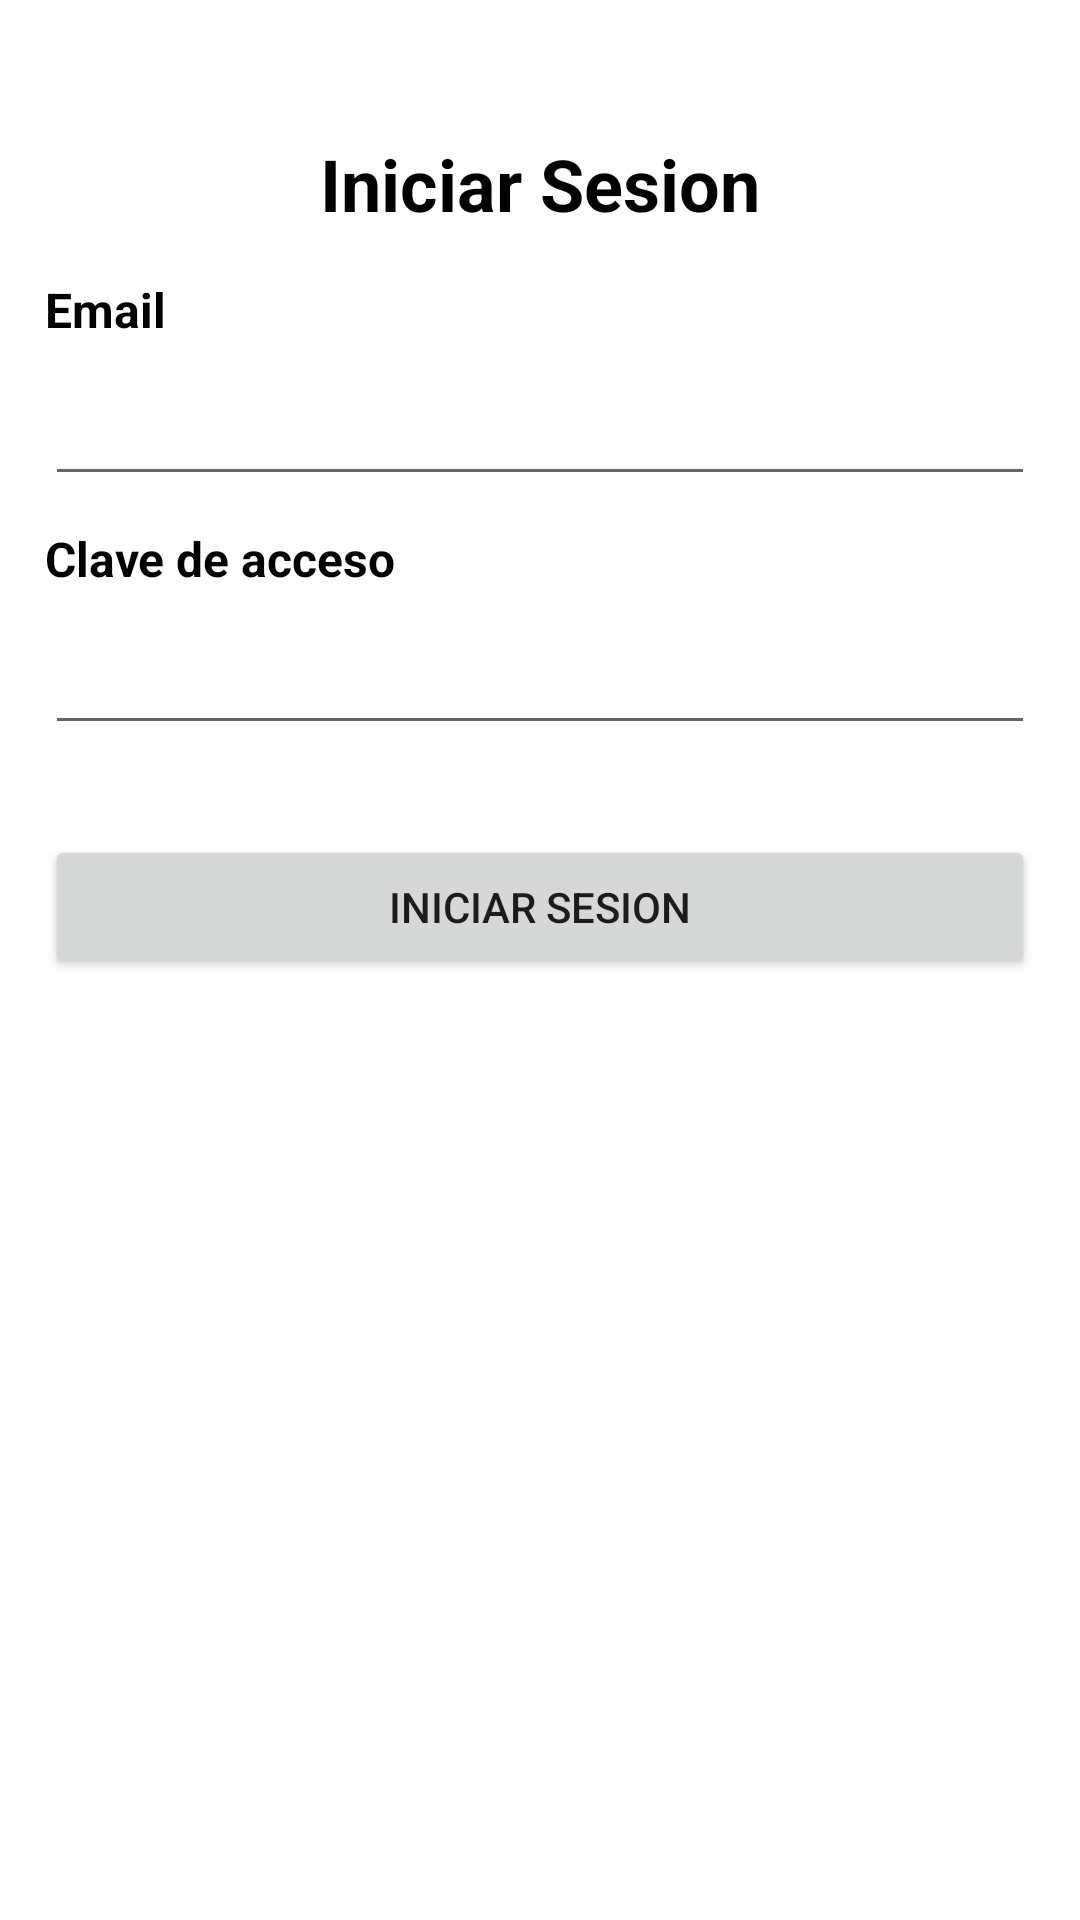

Here is an Android app screen rendered from its layout file. Give the layout XML and the strings, colors and styles it references.
<!-- AndroidManifest.xml: application theme Theme.PIA -->
<!-- res/layout/activity_main.xml -->
<?xml version="1.0" encoding="utf-8"?>
<LinearLayout xmlns:android="http://schemas.android.com/apk/res/android"
    xmlns:app="http://schemas.android.com/apk/res-auto"
    xmlns:tools="http://schemas.android.com/tools"
    android:layout_width="match_parent"
    android:layout_height="match_parent"
    android:orientation="vertical"
    tools:context=".MainActivity">



    <LinearLayout
        android:layout_width="match_parent"
        android:layout_height="wrap_content"
        android:layout_marginHorizontal="15dp"
        android:layout_marginVertical="30dp"
        android:orientation="vertical"
        tools:layout_editor_absoluteX="1dp"
        tools:layout_editor_absoluteY="1dp">


        <TextView
            android:id="@+id/tv_iniciar"
            android:layout_width="match_parent"
            android:layout_height="wrap_content"
            android:text="Iniciar Sesion"
            android:layout_marginVertical="15dp"
            android:textAlignment="center"
            android:textColor="@color/black"
            android:textSize="24sp"
            android:textStyle="bold" />

        <TextView
            android:id="@+id/tv_email"
            android:layout_width="match_parent"
            android:layout_height="wrap_content"
            android:text="Email"
            android:textColor="@color/black"
            android:textSize="16sp"
            android:textStyle="bold" />

        <EditText
            android:id="@+id/et_email"
            android:layout_width="match_parent"
            android:layout_height="wrap_content"
            android:layout_marginVertical="10dp"
            android:ems="10"
            android:inputType="textEmailAddress"
            android:textColor="@color/black"
            tools:text="Email"
            tools:visibility="visible" />

        <TextView
            android:id="@+id/tv_password"
            android:layout_width="match_parent"
            android:layout_height="wrap_content"
            android:text="Clave de acceso"
            android:textColor="@color/black"
            android:textSize="16sp"
            android:textStyle="bold" />

        <EditText
            android:id="@+id/et_password"
            android:layout_width="match_parent"
            android:layout_height="wrap_content"
            android:layout_marginVertical="10dp"
            android:ems="10"
            android:inputType="textPassword"
            android:textColor="@color/black" />

        <Button
            android:id="@+id/btn_iniciar"
            android:layout_width="match_parent"
            android:layout_height="wrap_content"
            android:layout_marginVertical="20dp"
            android:text="Iniciar Sesion" />

    </LinearLayout>
</LinearLayout>
<!-- resources referenced by this layout -->
<resources>
  <color name="black">#FF000000</color>
  <style name="Theme.PIA" parent="Theme.MaterialComponents.DayNight.DarkActionBar">
          
          <item name="colorPrimary">@color/blue_grey_500</item>
          <item name="colorPrimaryVariant">@color/blue_grey_700</item>
          <item name="colorOnPrimary">@color/white</item>
          
          <item name="colorSecondary">@color/teal_200</item>
          <item name="colorSecondaryVariant">@color/teal_700</item>
          <item name="colorOnSecondary">@color/black</item>
          
          <item name="android:statusBarColor">?attr/colorPrimaryVariant</item>
          
  
          <item name="windowActionBar">false</item>
          <item name="windowNoTitle">true</item>
      </style>
  <color name="blue_grey_500">#607D8B</color>
  <color name="blue_grey_700">#455A64</color>
  <color name="white">#FFFFFFFF</color>
  <color name="teal_200">#FF03DAC5</color>
  <color name="teal_700">#FF018786</color>
</resources>
